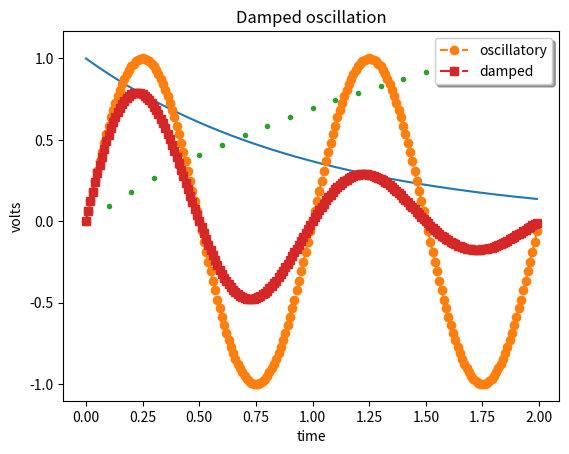
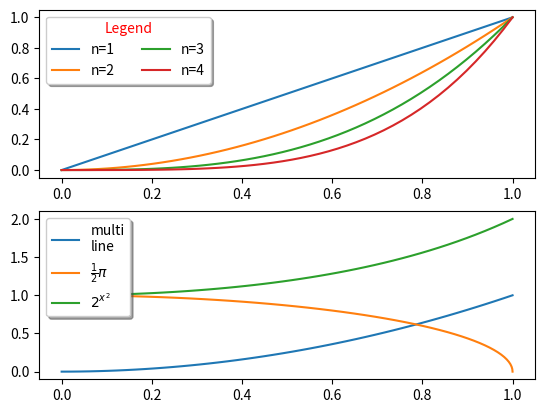

The matplotlib source for these figures, in order:
import matplotlib.pyplot as plt
from matplotlib.lines import Line2D
import numpy as np


fig1, ax1 = plt.subplots() #figure 1
t1 = np.arange(0.0, 2.0, 0.1)
t2 = np.arange(0.0, 2.0, 0.01)

# note that plot returns a list of lines.  The "l1, = plot" usage
# extracts the first element of the list into l1 using tuple
# unpacking.  So l1 is a Line2D instance, not a sequence of lines
l1, = ax1.plot(t2, np.exp(-t2))
l2, l3 = ax1.plot(t2, np.sin(2 * np.pi * t2), '--o', t1, np.log(1 + t1), '.')
l4, = ax1.plot(t2, np.exp(-t2) * np.sin(2 * np.pi * t2), 's-.')

ax1.legend((l2, l4), ('oscillatory', 'damped'), loc='upper right', shadow=True)
ax1.set_xlabel('time')
ax1.set_ylabel('volts')
ax1.set_title('Damped oscillation')



fig2, (ax2_1, ax2_2) = plt.subplots(2, 1)   #figure 2
x = np.linspace(0, 1)

# Plot the lines y=x**n for n=1..4.
for n in range(1, 5):
    ax2_1.plot(x, x**n, label="n={0}".format(n))
leg = ax2_1.legend(loc="upper left", bbox_to_anchor=[0, 1],
                 ncol=2, shadow=True, title="Legend", fancybox=True)
leg.get_title().set_color("red")

# Demonstrate some more complex labels.
ax2_2.plot(x, x**2, label="multi\nline")
half_pi = np.linspace(0, np.pi / 2)
ax2_2.plot(np.sin(half_pi), np.cos(half_pi), label=r"$\frac{1}{2}\pi$")
ax2_2.plot(x, 2**(x**2), label="$2^{x^2}$")
ax2_2.legend(shadow=True, fancybox=True)

plt.show()


